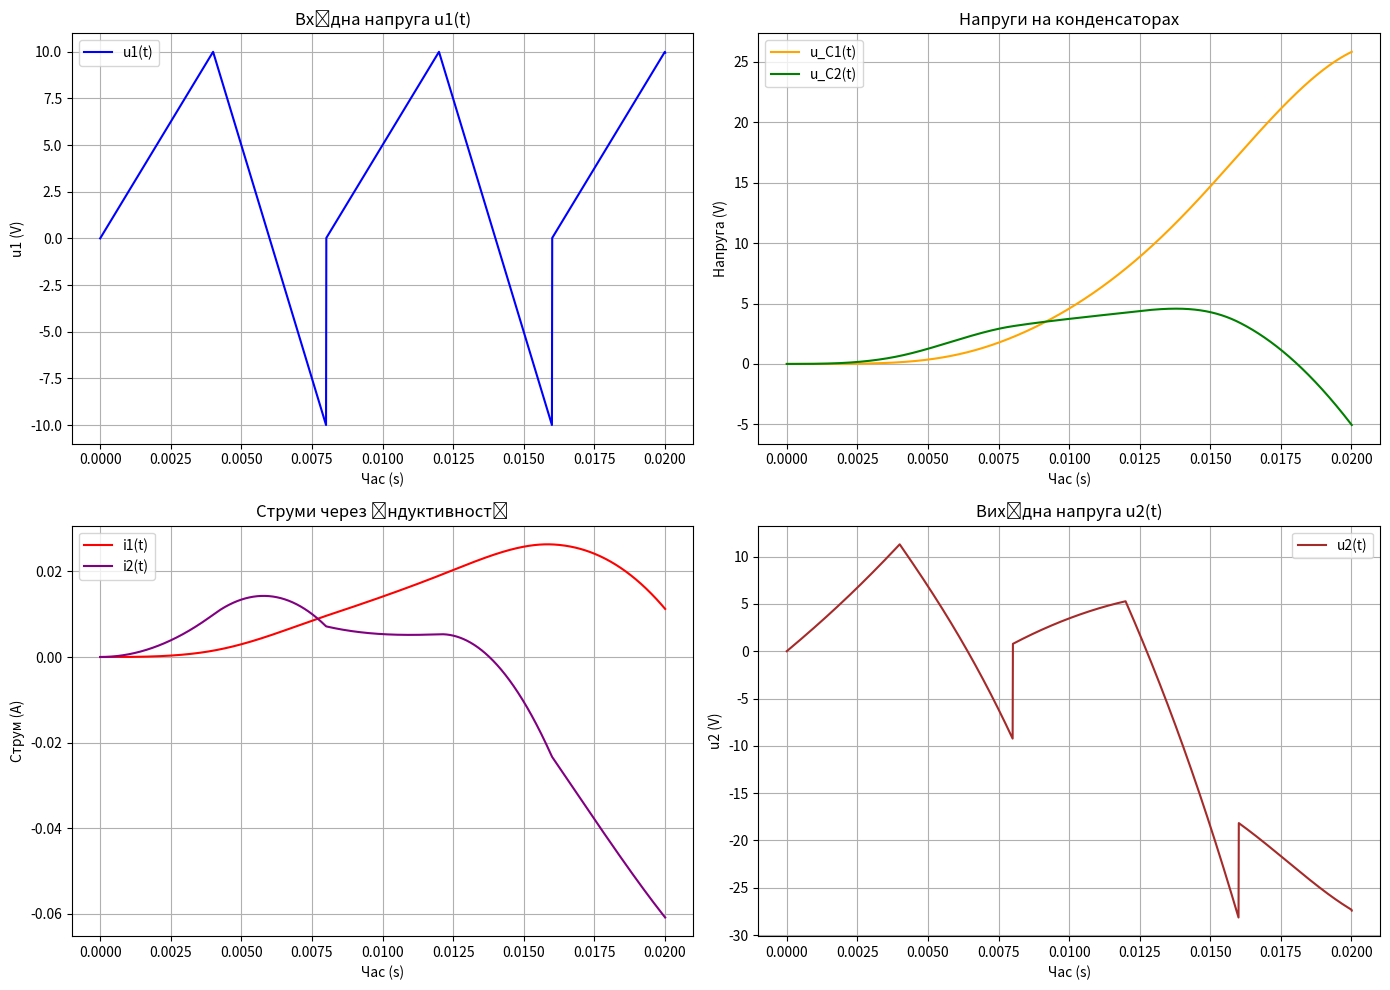

Write Python code to recreate this figure.
import numpy as np
import matplotlib.pyplot as plt


C1 = 10e-6 
C2 = 20e-6
Lmax = 2
Lmin = 0.2
Imin = 1
Imax = 2
R1 = 83
R2 = 93
R3 = 80


def L2(i2):
    if abs(i2) <= Imin:
        return Lmax
    else:
        return Lmin


def u1(t, a=0.004):
    T = 2 * a
    t_mod = t % T
    if 0 <= t_mod < a:
        return 10 * t_mod / a
    elif a <= t_mod < 2 * a:
        return 10 - 20 * (t_mod - a) / a
    elif 2 * a <= t_mod < T:
        return -10 + 10 * (t_mod - 2 * a) / a
    else:
        return 0


def f(t, y):
    i1, q1, i2, q2 = y
    L2_val = L2(i2)


    di2_dt = (u1(t) - R1 * i1 - q1 / C1 - L2_val * i2) / L2_val
    

    di1_dt = (q2 / C2 + R2 * i2 + R3 * i2) / L2_val
    

    dq1_dt = i1
    dq2_dt = i2

    return np.array([di1_dt, dq1_dt, di2_dt, dq2_dt])

def runge_kutta_3(y0, t0, t_end, h):
    t = t0
    y = y0
    times = [t]
    results = [y]
    u2_values = []

    while t < t_end:
        i2 = y[2]
        q2 = y[3]
        di2_dt = (u1(t) - R1 * y[0] - y[1] / C1 - L2(i2) * i2) / L2(i2)
        u2 = L2(i2) * di2_dt + R2 * i2 + q2 / C2
        u2_values.append(u2)


        K1 = h * f(t, y)
        K2 = h * f(t + h / 3, y + K1 / 3)
        K3 = h * f(t + 2 * h / 3, y + 2 * K2 / 3)
        y = y + (K1 + 3 * K3) / 4
        t += h

        times.append(t)
        results.append(y)


    i2 = y[2]
    q2 = y[3]
    di2_dt = (u1(t) - R1 * y[0] - y[1] / C1 - L2(i2) * i2) / L2(i2)
    u2 = L2(i2) * di2_dt + R2 * i2 + q2 / C2
    u2_values.append(u2)

    return np.array(times), np.array(results), np.array(u2_values)


y0 = np.array([0, 0, 0, 0])
t0 = 0
t_end = 0.02
h = 1e-5


times, results, u2_values = runge_kutta_3(y0, t0, t_end, h)


i1 = results[:, 0]
q1 = results[:, 1]
i2 = results[:, 2]
q2 = results[:, 3]


u_C1 = q1 / C1
u_C2 = q2 / C2


u1_values = [u1(t) for t in times]


plt.figure(figsize=(14, 10))


plt.subplot(2, 2, 1)
plt.plot(times, u1_values, label="u1(t)", color="blue")
plt.xlabel("Час (s)")
plt.ylabel("u1 (V)")
plt.title("Вхідна напруга u1(t)")
plt.grid()
plt.legend()


plt.subplot(2, 2, 2)
plt.plot(times, u_C1, label="u_C1(t)", color="orange")
plt.plot(times, u_C2, label="u_C2(t)", color="green")
plt.xlabel("Час (s)")
plt.ylabel("Напруга (V)")
plt.title("Напруги на конденсаторах")
plt.grid()
plt.legend()


plt.subplot(2, 2, 3)
plt.plot(times, i1, label="i1(t)", color="red")
plt.plot(times, i2, label="i2(t)", color="purple")
plt.xlabel("Час (s)")
plt.ylabel("Струм (A)")
plt.title("Струми через індуктивності")
plt.grid()
plt.legend()


plt.subplot(2, 2, 4)
plt.plot(times, u2_values, label="u2(t)", color="brown")
plt.xlabel("Час (s)")
plt.ylabel("u2 (V)")
plt.title("Вихідна напруга u2(t)")
plt.grid()
plt.legend()

plt.tight_layout()
plt.show()